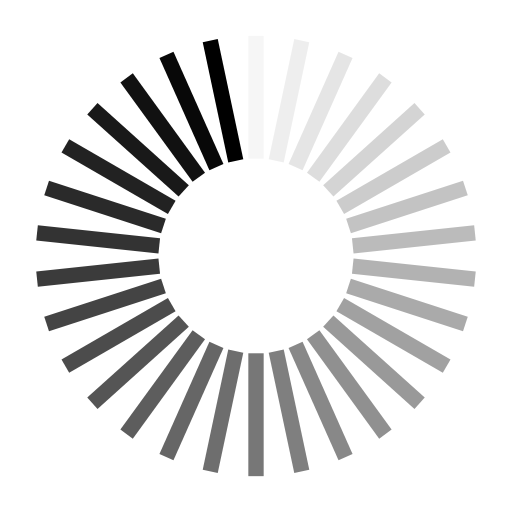
t = 0.00 s
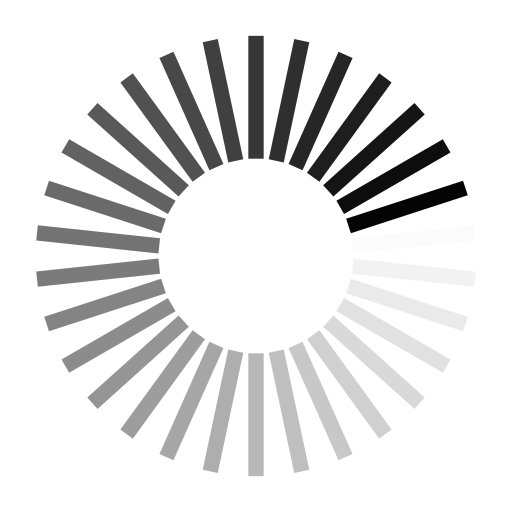
t = 0.25 s
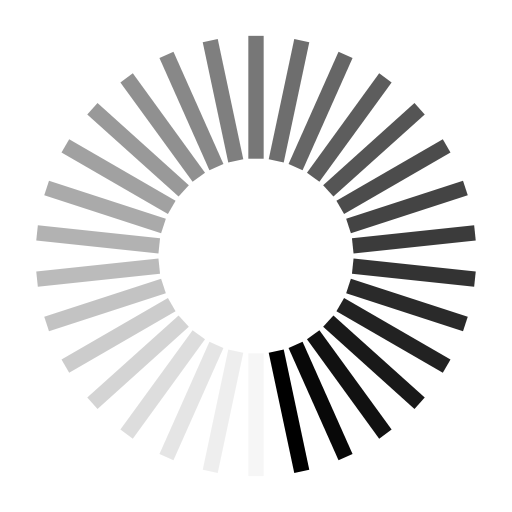
t = 0.50 s
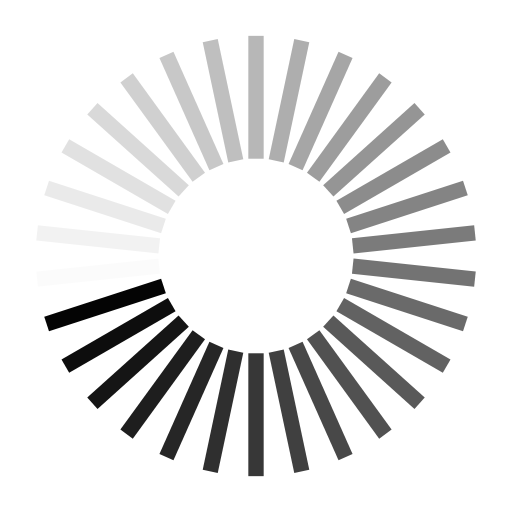
t = 0.75 s

The animated SVG that drew these frames (rendered in a browser with its animation timeline set to each time). Animation: 30 SMIL elements (animate=30); one cycle of 1.00 s, repeats indefinitely.

<?xml version="1.0" encoding="utf-8"?>
<svg xmlns="http://www.w3.org/2000/svg" xmlns:xlink="http://www.w3.org/1999/xlink" style="  display: block; shape-rendering: auto;" width="344px" height="344px" viewBox="0 0 100 100" preserveAspectRatio="xMidYMid">
<g transform="rotate(0 50 50)">
  <rect x="48.5" y="7" rx="0" ry="0" width="3" height="24" fill="#000000">
    <animate attributeName="opacity" values="1;0" keyTimes="0;1" dur="1s" begin="-0.9666666666666667s" repeatCount="indefinite"></animate>
  </rect>
</g><g transform="rotate(12 50 50)">
  <rect x="48.5" y="7" rx="0" ry="0" width="3" height="24" fill="#000000">
    <animate attributeName="opacity" values="1;0" keyTimes="0;1" dur="1s" begin="-0.9333333333333333s" repeatCount="indefinite"></animate>
  </rect>
</g><g transform="rotate(24 50 50)">
  <rect x="48.5" y="7" rx="0" ry="0" width="3" height="24" fill="#000000">
    <animate attributeName="opacity" values="1;0" keyTimes="0;1" dur="1s" begin="-0.9s" repeatCount="indefinite"></animate>
  </rect>
</g><g transform="rotate(36 50 50)">
  <rect x="48.5" y="7" rx="0" ry="0" width="3" height="24" fill="#000000">
    <animate attributeName="opacity" values="1;0" keyTimes="0;1" dur="1s" begin="-0.8666666666666667s" repeatCount="indefinite"></animate>
  </rect>
</g><g transform="rotate(48 50 50)">
  <rect x="48.5" y="7" rx="0" ry="0" width="3" height="24" fill="#000000">
    <animate attributeName="opacity" values="1;0" keyTimes="0;1" dur="1s" begin="-0.8333333333333334s" repeatCount="indefinite"></animate>
  </rect>
</g><g transform="rotate(60 50 50)">
  <rect x="48.5" y="7" rx="0" ry="0" width="3" height="24" fill="#000000">
    <animate attributeName="opacity" values="1;0" keyTimes="0;1" dur="1s" begin="-0.8s" repeatCount="indefinite"></animate>
  </rect>
</g><g transform="rotate(72 50 50)">
  <rect x="48.5" y="7" rx="0" ry="0" width="3" height="24" fill="#000000">
    <animate attributeName="opacity" values="1;0" keyTimes="0;1" dur="1s" begin="-0.7666666666666667s" repeatCount="indefinite"></animate>
  </rect>
</g><g transform="rotate(84 50 50)">
  <rect x="48.5" y="7" rx="0" ry="0" width="3" height="24" fill="#000000">
    <animate attributeName="opacity" values="1;0" keyTimes="0;1" dur="1s" begin="-0.7333333333333333s" repeatCount="indefinite"></animate>
  </rect>
</g><g transform="rotate(96 50 50)">
  <rect x="48.5" y="7" rx="0" ry="0" width="3" height="24" fill="#000000">
    <animate attributeName="opacity" values="1;0" keyTimes="0;1" dur="1s" begin="-0.7s" repeatCount="indefinite"></animate>
  </rect>
</g><g transform="rotate(108 50 50)">
  <rect x="48.5" y="7" rx="0" ry="0" width="3" height="24" fill="#000000">
    <animate attributeName="opacity" values="1;0" keyTimes="0;1" dur="1s" begin="-0.6666666666666666s" repeatCount="indefinite"></animate>
  </rect>
</g><g transform="rotate(120 50 50)">
  <rect x="48.5" y="7" rx="0" ry="0" width="3" height="24" fill="#000000">
    <animate attributeName="opacity" values="1;0" keyTimes="0;1" dur="1s" begin="-0.6333333333333333s" repeatCount="indefinite"></animate>
  </rect>
</g><g transform="rotate(132 50 50)">
  <rect x="48.5" y="7" rx="0" ry="0" width="3" height="24" fill="#000000">
    <animate attributeName="opacity" values="1;0" keyTimes="0;1" dur="1s" begin="-0.6s" repeatCount="indefinite"></animate>
  </rect>
</g><g transform="rotate(144 50 50)">
  <rect x="48.5" y="7" rx="0" ry="0" width="3" height="24" fill="#000000">
    <animate attributeName="opacity" values="1;0" keyTimes="0;1" dur="1s" begin="-0.5666666666666667s" repeatCount="indefinite"></animate>
  </rect>
</g><g transform="rotate(156 50 50)">
  <rect x="48.5" y="7" rx="0" ry="0" width="3" height="24" fill="#000000">
    <animate attributeName="opacity" values="1;0" keyTimes="0;1" dur="1s" begin="-0.5333333333333333s" repeatCount="indefinite"></animate>
  </rect>
</g><g transform="rotate(168 50 50)">
  <rect x="48.5" y="7" rx="0" ry="0" width="3" height="24" fill="#000000">
    <animate attributeName="opacity" values="1;0" keyTimes="0;1" dur="1s" begin="-0.5s" repeatCount="indefinite"></animate>
  </rect>
</g><g transform="rotate(180 50 50)">
  <rect x="48.5" y="7" rx="0" ry="0" width="3" height="24" fill="#000000">
    <animate attributeName="opacity" values="1;0" keyTimes="0;1" dur="1s" begin="-0.4666666666666667s" repeatCount="indefinite"></animate>
  </rect>
</g><g transform="rotate(192 50 50)">
  <rect x="48.5" y="7" rx="0" ry="0" width="3" height="24" fill="#000000">
    <animate attributeName="opacity" values="1;0" keyTimes="0;1" dur="1s" begin="-0.43333333333333335s" repeatCount="indefinite"></animate>
  </rect>
</g><g transform="rotate(204 50 50)">
  <rect x="48.5" y="7" rx="0" ry="0" width="3" height="24" fill="#000000">
    <animate attributeName="opacity" values="1;0" keyTimes="0;1" dur="1s" begin="-0.4s" repeatCount="indefinite"></animate>
  </rect>
</g><g transform="rotate(216 50 50)">
  <rect x="48.5" y="7" rx="0" ry="0" width="3" height="24" fill="#000000">
    <animate attributeName="opacity" values="1;0" keyTimes="0;1" dur="1s" begin="-0.36666666666666664s" repeatCount="indefinite"></animate>
  </rect>
</g><g transform="rotate(228 50 50)">
  <rect x="48.5" y="7" rx="0" ry="0" width="3" height="24" fill="#000000">
    <animate attributeName="opacity" values="1;0" keyTimes="0;1" dur="1s" begin="-0.3333333333333333s" repeatCount="indefinite"></animate>
  </rect>
</g><g transform="rotate(240 50 50)">
  <rect x="48.5" y="7" rx="0" ry="0" width="3" height="24" fill="#000000">
    <animate attributeName="opacity" values="1;0" keyTimes="0;1" dur="1s" begin="-0.3s" repeatCount="indefinite"></animate>
  </rect>
</g><g transform="rotate(252 50 50)">
  <rect x="48.5" y="7" rx="0" ry="0" width="3" height="24" fill="#000000">
    <animate attributeName="opacity" values="1;0" keyTimes="0;1" dur="1s" begin="-0.26666666666666666s" repeatCount="indefinite"></animate>
  </rect>
</g><g transform="rotate(264 50 50)">
  <rect x="48.5" y="7" rx="0" ry="0" width="3" height="24" fill="#000000">
    <animate attributeName="opacity" values="1;0" keyTimes="0;1" dur="1s" begin="-0.23333333333333334s" repeatCount="indefinite"></animate>
  </rect>
</g><g transform="rotate(276 50 50)">
  <rect x="48.5" y="7" rx="0" ry="0" width="3" height="24" fill="#000000">
    <animate attributeName="opacity" values="1;0" keyTimes="0;1" dur="1s" begin="-0.2s" repeatCount="indefinite"></animate>
  </rect>
</g><g transform="rotate(288 50 50)">
  <rect x="48.5" y="7" rx="0" ry="0" width="3" height="24" fill="#000000">
    <animate attributeName="opacity" values="1;0" keyTimes="0;1" dur="1s" begin="-0.16666666666666666s" repeatCount="indefinite"></animate>
  </rect>
</g><g transform="rotate(300 50 50)">
  <rect x="48.5" y="7" rx="0" ry="0" width="3" height="24" fill="#000000">
    <animate attributeName="opacity" values="1;0" keyTimes="0;1" dur="1s" begin="-0.13333333333333333s" repeatCount="indefinite"></animate>
  </rect>
</g><g transform="rotate(312 50 50)">
  <rect x="48.5" y="7" rx="0" ry="0" width="3" height="24" fill="#000000">
    <animate attributeName="opacity" values="1;0" keyTimes="0;1" dur="1s" begin="-0.1s" repeatCount="indefinite"></animate>
  </rect>
</g><g transform="rotate(324 50 50)">
  <rect x="48.5" y="7" rx="0" ry="0" width="3" height="24" fill="#000000">
    <animate attributeName="opacity" values="1;0" keyTimes="0;1" dur="1s" begin="-0.06666666666666667s" repeatCount="indefinite"></animate>
  </rect>
</g><g transform="rotate(336 50 50)">
  <rect x="48.5" y="7" rx="0" ry="0" width="3" height="24" fill="#000000">
    <animate attributeName="opacity" values="1;0" keyTimes="0;1" dur="1s" begin="-0.03333333333333333s" repeatCount="indefinite"></animate>
  </rect>
</g><g transform="rotate(348 50 50)">
  <rect x="48.5" y="7" rx="0" ry="0" width="3" height="24" fill="#000000">
    <animate attributeName="opacity" values="1;0" keyTimes="0;1" dur="1s" begin="0s" repeatCount="indefinite"></animate>
  </rect>
</g>
<!-- [ldio] generated by https://loading.io/ --></svg>